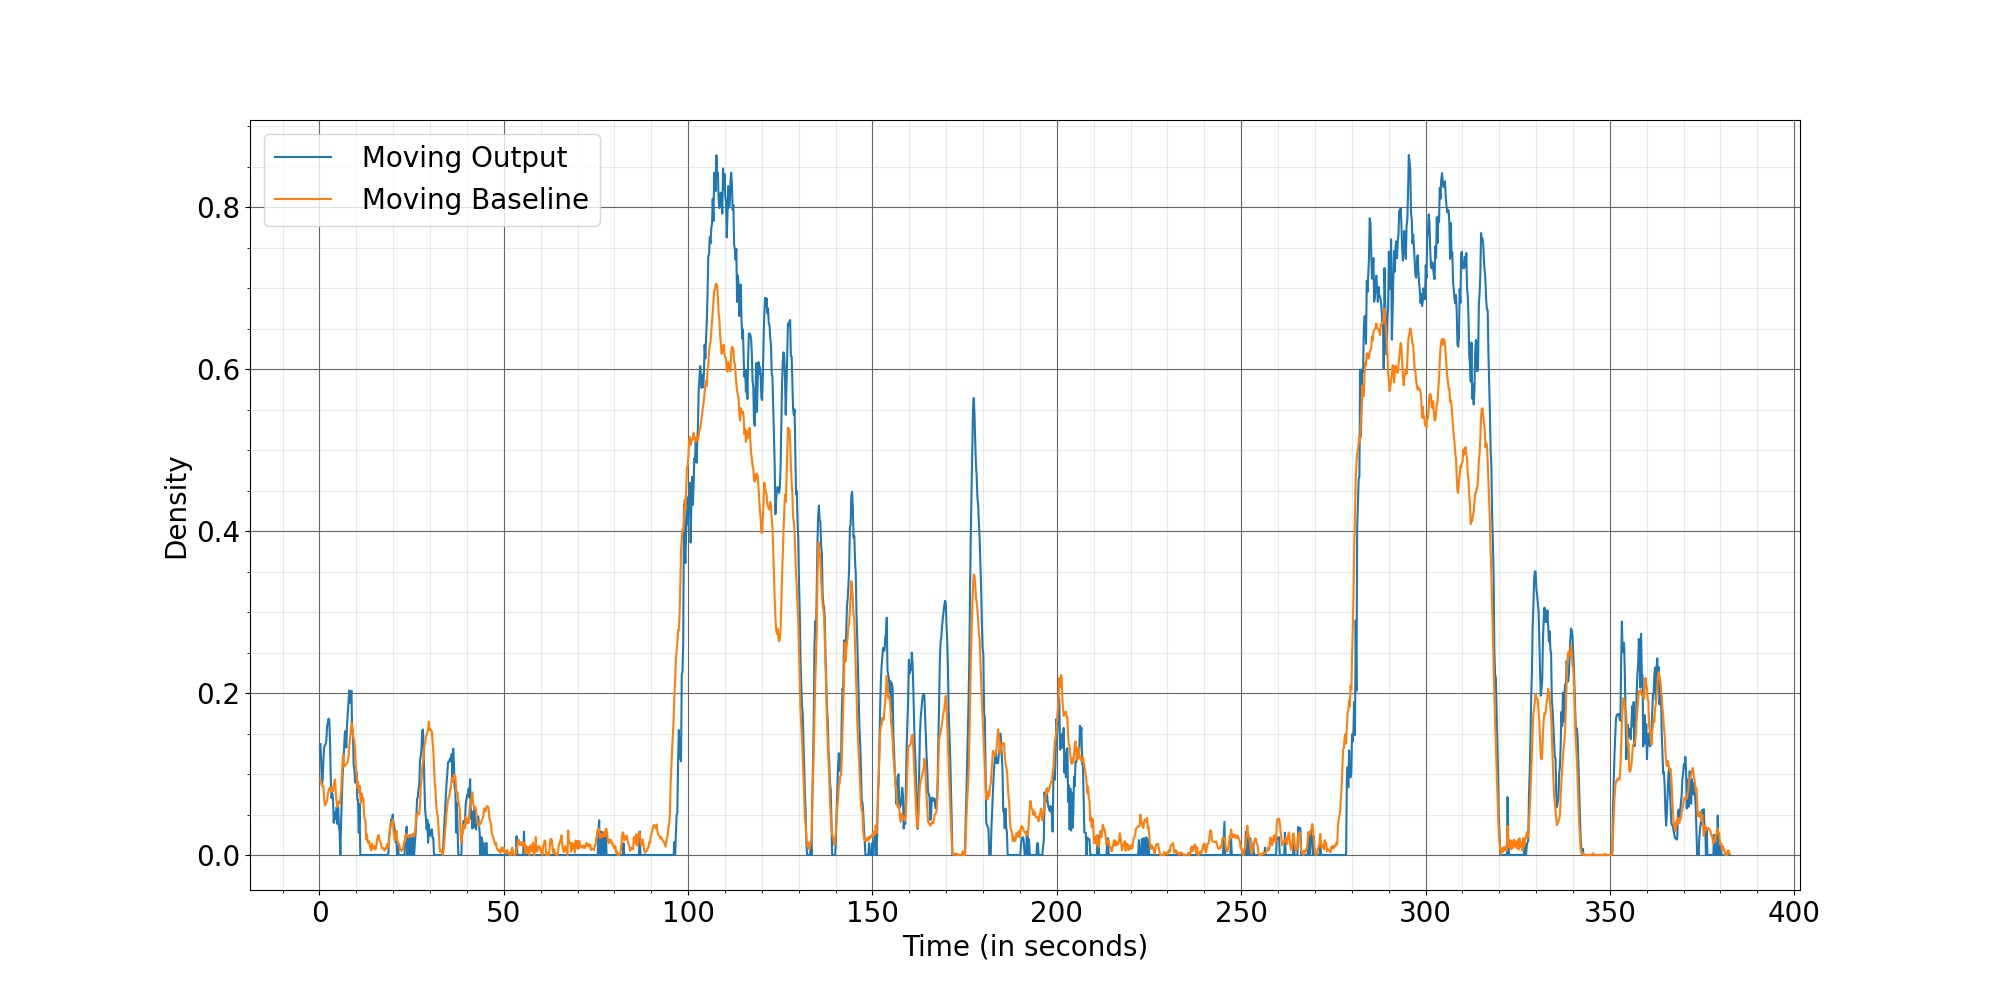

The table this chart was drawn from, first rows:
Time, Moving Output, Moving Baseline
0.2667, 0.1371, 0.09316
0.4667, 0.1144, 0.08956
0.6667, 0.08643, 0.0856
0.8667, 0.09256, 0.08493
1.067, 0.1174, 0.08522
1.267, 0.1325, 0.0701
1.467, 0.1357, 0.06136
1.667, 0.1368, 0.0626
1.867, 0.142, 0.06445
2.067, 0.1592, 0.06771
2.267, 0.1633, 0.07458
2.467, 0.1684, 0.07878
2.667, 0.1664, 0.08273
2.867, 0.1385, 0.08119
3.067, 0.0935, 0.07943
3.267, 0.07023, 0.0832
3.467, 0.0758, 0.07786
3.667, 0.06929, 0.07905
3.867, 0.03977, 0.08561
4.067, 0.05266, 0.09172
4.267, 0.0439, 0.09323
4.467, 0.04647, 0.07187
4.667, 0.05904, 0.06573
4.867, 0.03834, 0.05883
5.067, 0.05941, 0.06592
5.267, 0.03602, 0.06508
5.467, 0.02752, 0.06331
5.667, 0, 0.07017
5.867, 0.04128, 0.07965
6.067, 0.07029, 0.09861
6.267, 0.09794, 0.1138
6.467, 0.114, 0.124
6.667, 0.1308, 0.1095
6.867, 0.1497, 0.1096
7.067, 0.1532, 0.1113
7.267, 0.1326, 0.112
7.467, 0.1593, 0.1138
7.667, 0.1753, 0.115
7.867, 0.1877, 0.1212
8.067, 0.2031, 0.1334
8.267, 0.1882, 0.1424
8.467, 0.1962, 0.1518
8.667, 0.2028, 0.1622
8.867, 0.1503, 0.1626
9.067, 0.1535, 0.1475
9.267, 0.1107, 0.144
9.467, 0.1059, 0.1413
9.667, 0.08943, 0.1245
9.867, 0.09343, 0.1097
10.07, 0.1021, 0.09869
10.27, 0.06854, 0.08349
10.47, 0.06823, 0.09084
10.67, 0.02758, 0.07783
10.87, 0.06304, 0.08505
11.07, 0, 0.07257
11.27, 0, 0.06443
11.47, 0, 0.0761
11.67, 0, 0.06834
11.87, 0, 0.07084
12.07, 0, 0.05227
... 1,852 more rows
